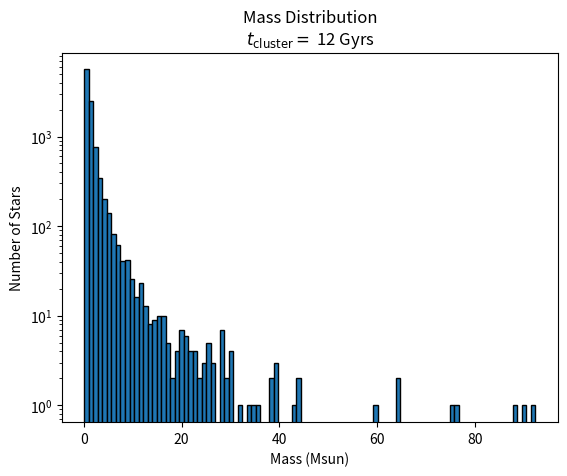
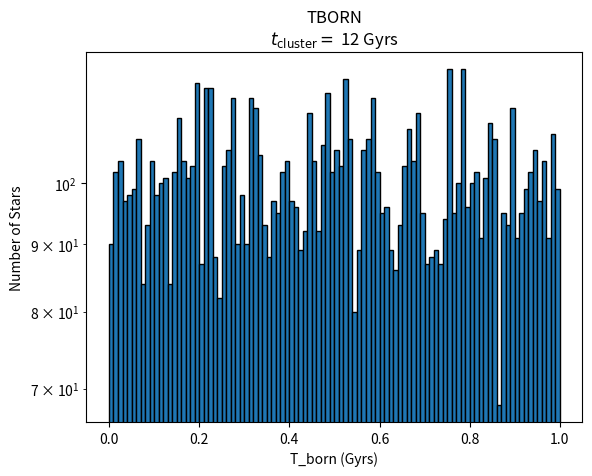
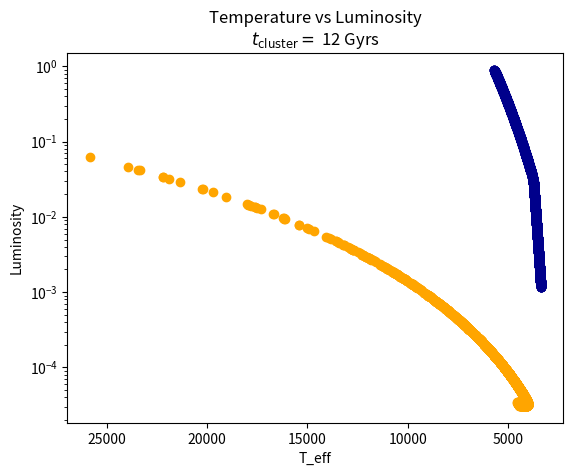
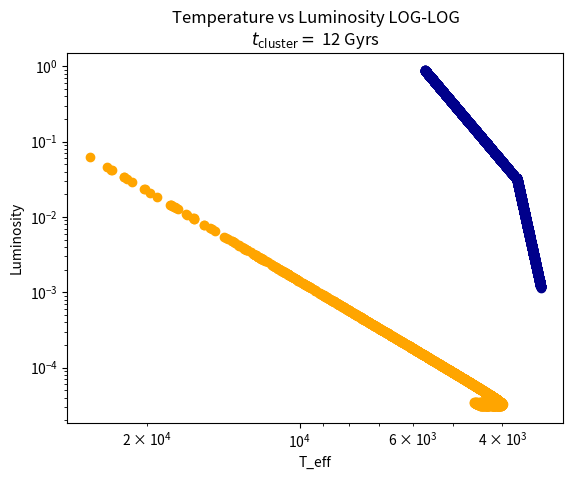
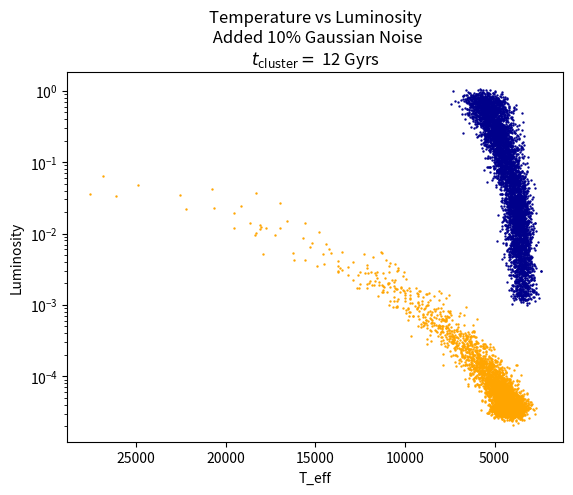
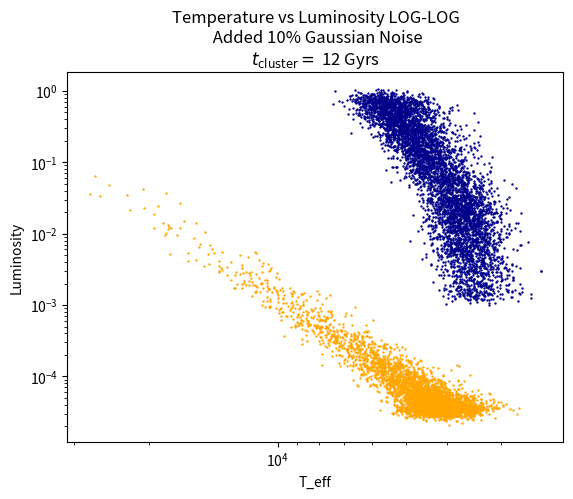

These charts were generated, in order, by the following Python code:
import numpy as np
import matplotlib.pyplot as plt

np.random.seed(9)

# Create variables
N = 10**4           # Number of objects
t_cluster = 12      # Cluster age
t_born = []         # Born age
t_ms = []           # Main Sequence Temperature
t_cool = []         # T_cool temperature
dt = 1              # Timestep
alpha = 2.35        # IMF constant
min_mass = 0.1      # Minimum Star Mass
max_mass = 100      # Maximum Star Mass
mass_ms = []        # Main Sequence Mass Array 
mass_wd = []        # White Dwarf Mass Array
num_wd = 0          # White Dwarf Count
num_bh = 0          # Black Holes and Neutron Star count
lum_ms = []         # Main Sequence Luminosity Array
lum_wd = []         # White Dwarf Luminosity Array
t_eff = []          # Main Sequence Effective Temperature 
t_eff_wd = []       # White Dwarf Effective Temperature
R_ms = []           # Main Sequence Radius
R_wd = []           # White Dwarf Radius
sigma = 5.67e-8     # W/m^2 K^4
C = 0.0101          # Constant
R_solar = 6.969e8   # Solar Radius  
L_solar = 3.827e26  # Solar Luminosity

# Monte Carlo Simulation
while len(mass_ms) < N:

    # Generate random number for comparison between 1 and 0
    rand_y = np.random.uniform(0,1)

    # Generate IMF with random mass vector between min-max mass
    rand_mass = np.random.uniform(min_mass, max_mass)
    mass_i = (rand_mass)**(-alpha) # Use mass_i as the probability function of acceptance 


    # Accept Reject Method
    if rand_y < mass_i:
        # ACCEPT
        mass_ms.append(rand_mass) # Accept the random mass in between min and max, not mass_i
    else: 
        # REJECT
        continue


# Create T_ms and T_i arrays
for i in range(N):
    # Calculate t_ms
    t_msi = 10 * mass_ms[i] ** -3.5
    t_ms.append(t_msi)

    # Calculate t_born
    t_i = dt * np.random.uniform(0, 1)
    t_born.append(t_i)

    # Calculate t_cool
    t_cool_i = t_cluster - t_born[i] - t_ms[i]
    t_cool.append(t_cool_i)

# Finding luminosity and temperature, etc. for MS and WD
for i in range(N):

    mass = mass_ms[i]

    # MAIN SEQUENCE CONDITIONS
    if t_cool[i] <= 0:
        # Calculate Luminosity based on mass ranges
        if mass > 55:
            lum_i = 3200 * mass
        elif 2 < mass <= 55:
            lum_i = 1.4 * mass ** 3.5
        elif 0.43 < mass <= 2:
            lum_i = mass ** 4
        elif mass <= 0.43:
            lum_i = 0.23 * mass ** 2.3
        lum_ms.append(lum_i)

        # Main Sequence Radius
        if mass >= 1.2:
            R_i = 10 ** (0.66 * np.log(mass)) + 0.5
        else:
            R_i = mass
        R_ms.append(R_i)

        # Main Sequence Effective Temperature
        t_eff_i = (lum_i * L_solar / (4 * np.pi * (R_i * R_solar)**2 * sigma)) ** (1 / 4)

        t_eff.append(t_eff_i)

        # print(f"mass[{i}] = {mass}, t_cool[{i}] = {t_cool[i]}, lum[{i}] = {lum_i}, R[{i}] = {R_i}, T_eff[{i}] = {t_eff_i}")
 
 
    # WHITE DWARF CONDITIONS
    elif t_cool_i > 0:
        if mass_ms[i] < 10:
            num_wd += 1 # White Dwarf

            # White Dwarf Mass
            mass_wd_i = 0.49 * np.exp(0.095 * mass_ms[i])
            mass_wd.append(mass_wd_i)
            
            # White Dwarf Radius
            R_wd_i = C / mass_wd_i**(1/3)
            R_wd.append(R_wd_i)

            # White Dwarf Luminosity
            lum_wd_i = 10**(-3) / t_cool[i]**(7/5)
            lum_wd.append(lum_wd_i)

            # White Dwarf T_eff
            t_eff_wd_i = (lum_wd_i * L_solar / (4 * np.pi * (R_wd_i * R_solar)**2 * sigma)) ** (1 / 4)

            t_eff_wd.append(t_eff_wd_i)

        # Black Hole or Neutron Star
        elif mass_ms[i] > 10:
            num_bh += 1 # Black Hole or Neutron Star

#___________________________________________________________________
# PLOTS:
#___________________________________________________________________

# Create Gaussian Noise Main Sequence
lum_noisy = lum_ms * (1 + np.random.normal(0, 0.1, size=len(lum_ms)))
temp_noisy = t_eff * (1 + np.random.normal(0, 0.1, size=len(t_eff)))

# Create Gaussian Noise White Dwarf
lum_wd_noisy = lum_wd * (1 + np.random.normal(0, 0.1, size=len(lum_wd)))
temp_wd_noisy = t_eff_wd * (1 + np.random.normal(0, 0.1, size=len(t_eff_wd)))

# Debug, Masses from largest to smallest
# sorted_arr = sorted(mass_ms, reverse=True)
# print("Sorted array from largest to smallest:", sorted_arr)

# Print Number of Black Holes and Neutron Stars, as well as White Dwarfs
print(f"Number of Black Holes or Neutron Stars: {num_bh}")
print(f"Number of White Dwarfs: {num_wd}")

# Plot Original Mass 
plt.hist(mass_ms, bins=100, log=True, edgecolor='black')
plt.xlabel('Mass (Msun)')
plt.ylabel('Number of Stars')
plt.title(f'Mass Distribution\n$t_{{\mathrm{{cluster}}}} =$ {t_cluster} Gyrs')
plt.show()

# Plot t_born
plt.hist(t_born, bins=100, log=True, edgecolor='black')
plt.xlabel('T_born (Gyrs)')
plt.ylabel('Number of Stars')
plt.title(f'TBORN\n$t_{{\mathrm{{cluster}}}} =$ {t_cluster} Gyrs')
plt.show()

# Plot Main Sequence Luminosity vs T_eff
plt.scatter(t_eff, lum_ms, color='#00008B')

# Plot White Dwarf Luminosity vs T_eff_wd
plt.scatter(t_eff_wd, lum_wd, color='#FFA500')
plt.yscale('log')
plt.xlabel('T_eff')
plt.ylabel('Luminosity')
plt.title(f'Temperature vs Luminosity\n$t_{{\mathrm{{cluster}}}} =$ {t_cluster} Gyrs')
plt.gca().invert_xaxis()
plt.show()

# Plot White Dwarf / Main Sequence Luminosity vs T_eff_wd LOG-LOG
plt.scatter(t_eff, lum_ms, color='#00008B')
plt.scatter(t_eff_wd, lum_wd, color='#FFA500')
plt.yscale('log')
plt.xscale('log')
plt.xlabel('T_eff')
plt.ylabel('Luminosity')
plt.title(f'Temperature vs Luminosity LOG-LOG\n$t_{{\mathrm{{cluster}}}} =$ {t_cluster} Gyrs')
plt.gca().invert_xaxis()
plt.show()

# Plot with 10% Gaussian Noise
plt.scatter(temp_noisy, lum_noisy, s=.5, color='#00008B')
plt.scatter(temp_wd_noisy, lum_wd_noisy, s=.5, color='#FFA500')
plt.yscale('log')
plt.xlabel('T_eff')
plt.ylabel('Luminosity')
plt.title(f'Temperature vs Luminosity\n Added 10% Gaussian Noise\n$t_{{\mathrm{{cluster}}}} =$ {t_cluster} Gyrs')
plt.gca().invert_xaxis()
plt.show()

# Plot with 10% Gaussian Noise LOG-LOG
plt.scatter(temp_noisy, lum_noisy, s= .5, color='#00008B')
plt.scatter(temp_wd_noisy, lum_wd_noisy, s = .5, color='#FFA500')
plt.yscale('log')
plt.xscale('log')
plt.xlabel('T_eff')
plt.ylabel('Luminosity')
plt.title(f'Temperature vs Luminosity LOG-LOG\n Added 10% Gaussian Noise\n$t_{{\mathrm{{cluster}}}} =$ {t_cluster} Gyrs')
plt.gca().invert_xaxis()
plt.show()
